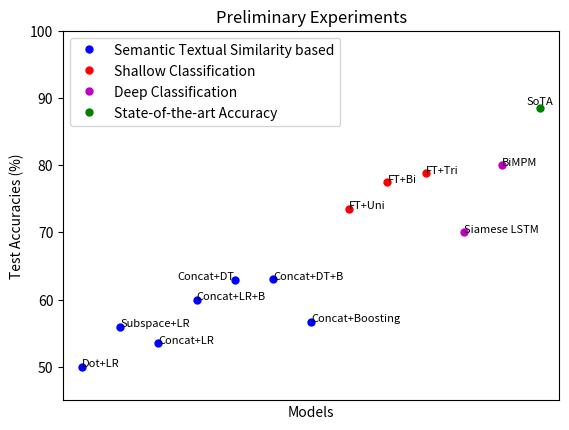

Here is the Python script that generated this plot:
import matplotlib.pyplot as plt 

f = plt.figure()

test_scores = [50.005, 56.0 , 53.525, 59.995, 62.986, 63.046, 56.695, 73.5, 77.5, 78.8, 70.0, 80.0, 88.5]

plt.axis([-0.25, 13*0.5 - 0.25, 45, 100])

for i, x in enumerate(test_scores):
    
    if i<0:
        color='k'
    elif i < 7:
        color='b'
        label = 'Semantic Textual Similarity based'
    elif i<10:
        color='r'
        label ='Shallow Classification'
    elif i<12:
        color='m'
        label = 'Deep Classification'
    else:
        color='g'
        label = 'State-of-the-art Accuracy'
    
    if i == 6 or i == 9 or i==11 or i ==12: 
        plt.plot(i*0.5, test_scores[i],  '.', ms =10, color=color, label=label)
    else:
        plt.plot(i*0.5, test_scores[i],  '.', ms =10, color=color)


plt.text(0, 50.005, "Dot+LR", horizontalalignment='left',  fontsize=8) #, horizontalalignment='center',
plt.text(1*0.5, 56.0, "Subspace+LR", horizontalalignment='left',  fontsize=8)
plt.text(2*0.5, 53.525, "Concat+LR", horizontalalignment='left',  fontsize=8)
plt.text(3*0.5, 59.995, "Concat+LR+B", horizontalalignment='left',  fontsize=8)
plt.text(4*0.5, 62.986, "Concat+DT", horizontalalignment='right',  fontsize=8)
plt.text(5*0.5, 63.046, "Concat+DT+B", horizontalalignment='left',  fontsize=8)
plt.text(6*0.5, 56.695, "Concat+Boosting", horizontalalignment='left',  fontsize=8)
plt.text(7*0.5, 73.5, "FT+Uni", horizontalalignment='left',  fontsize=8)
plt.text(8*0.5, 77.5, "FT+Bi", horizontalalignment='left',  fontsize=8)
plt.text(9*0.5, 78.8, "FT+Tri", horizontalalignment='left',  fontsize=8)
plt.text(10*0.5, 70.0, "Siamese LSTM", horizontalalignment='left',  fontsize=8)
plt.text(11*0.5, 80.0, "BiMPM", horizontalalignment='left',  fontsize=8)
plt.text(12*0.5, 89.06, "SoTA", horizontalalignment='center',  fontsize=8)


#plt.axhline(y=88.5, color='y', linestyle='--')

plt.xlabel("Models")
plt.ylabel("Test Accuracies (%)")
plt.title("Preliminary Experiments")
plt.xticks([])
#plt.grid(True)
plt.legend()

f.savefig("foo.pdf", bbox_inches='tight')

plt.show()